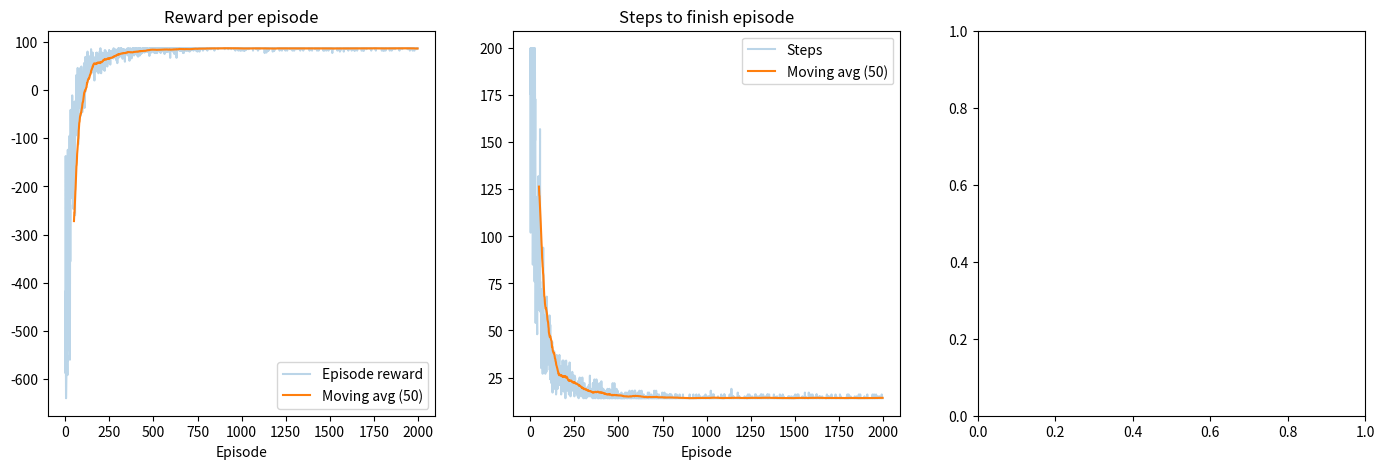
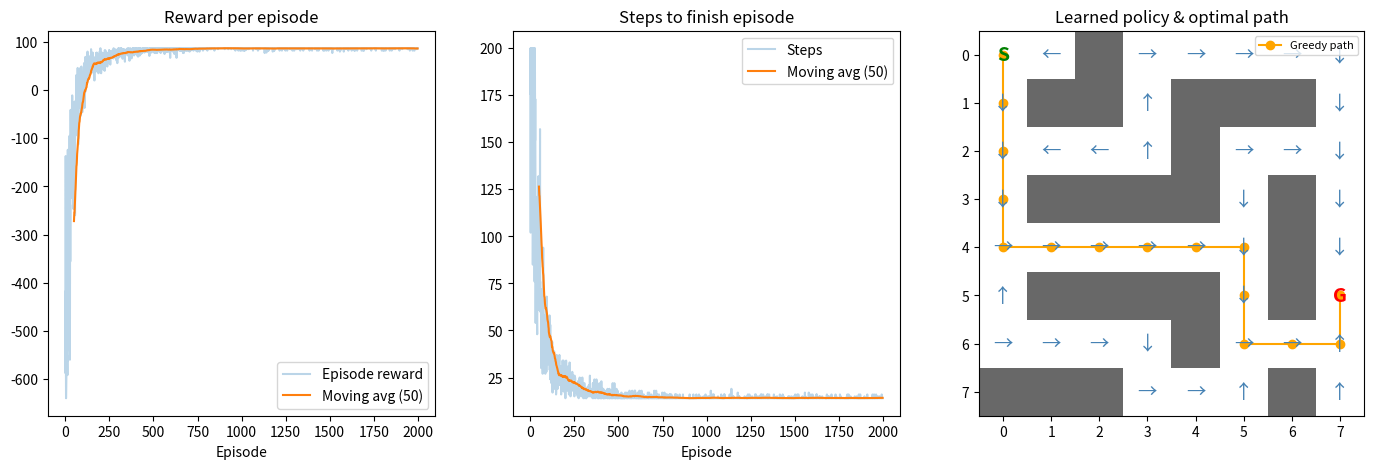

Write the Python code that produced these figures, in order.
import numpy as np
import matplotlib
matplotlib.use("Agg")
import matplotlib.pyplot as plt

MAZE = ["S.#.....", ".##.###.", "....#...", ".####.#.", "......#.", ".####.#G", "....#...", "###...#."]
G = np.array([list(r) for r in MAZE])
R, C = G.shape
START, GOAL = (0, 0), (5, 7)
D = [(-1, 0), (1, 0), (0, -1), (0, 1)]
ARR = "↑↓←→"
alpha, gamma, eps, eps_min, decay, EP, MAXS = 0.1, 0.95, 1.0, 0.01, 0.995, 2000, 200
rng = np.random.default_rng(42)

def step(s, a):
    r, c = s[0] + D[a][0], s[1] + D[a][1]
    if not (0 <= r < R and 0 <= c < C) or G[r, c] == "#":
        return s, -5, False
    g = (r, c) == GOAL
    return (r, c), 100 if g else -1, g

Q = np.zeros((R, C, 4))
rew, stp = [], []

for ep in range(EP):
    s, tot = START, 0
    for t in range(MAXS):
        q = Q[s]
        a = int(rng.integers(4)) if rng.random() < eps else int(rng.choice(np.flatnonzero(q == q.max())))
        n, r, done = step(s, a)
        Q[s][a] += alpha * (r + (0 if done else gamma * Q[n].max()) - Q[s][a])
        s, tot = n, tot + r
        if done:
            break
    eps = max(eps_min, eps * decay)
    rew.append(tot)
    stp.append(t + 1)

path, s = [START], START
while s != GOAL and len(path) < 64:
    s = step(s, int(np.argmax(Q[s])))[0]
    path.append(s)

print("Reached goal:", s == GOAL, "| Path length (steps):", len(path) - 1)
print("Path:", path)

ma = lambda x, k=50: np.convolve(x, np.ones(k) / k, "valid")
fig, ax = plt.subplots(1, 3, figsize=(17, 5))

for i, (d, t, l) in enumerate([(rew, "Reward per episode", "Episode reward"), (stp, "Steps to finish episode", "Steps")]):
    ax[i].plot(d, alpha=0.3, label=l)
    ax[i].plot(range(49, EP), ma(d), label="Moving avg (50)")
    ax[i].set(title=t, xlabel="Episode")
    ax[i].legend()

a = ax[2]
a.imshow(G == "#", cmap="Greys", vmin=0, vmax=1.5)

for r in range(R):
    for c in range(C):
        if G[r, c] != "#":
            ch, col = (G[r, c], "green" if G[r, c] == "S" else "red") if G[r, c] in "SG" else (ARR[Q[r, c].argmax()], "steelblue")
            a.text(c, r, ch, ha="center", va="center", color=col, fontsize=14, fontweight="bold" if ch in "SG" else None)

a.plot(*zip(*[(c, r) for r, c in path]), "o-", color="orange", label="Greedy path")
a.set(title="Learned policy & optimal path", xticks=range(C), yticks=range(R))
a.legend(loc="upper right", fontsize=8)
plt.tight_layout()
plt.savefig("qlearning_maze_results.png", dpi=150)
print("Saved plot to qlearning_maze_results.png")
